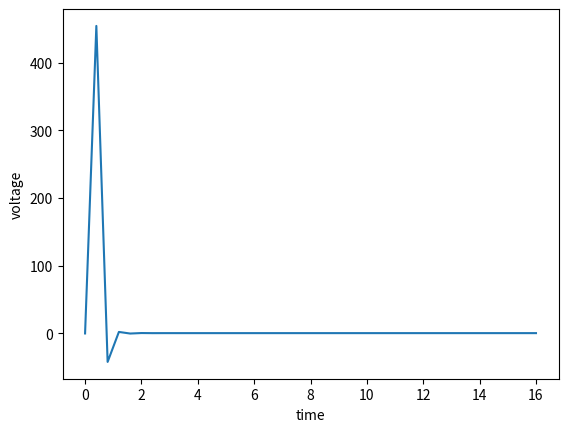

This figure's Python source:
import matplotlib.pyplot as plt
from math import exp

voltage = 0.0
initial_time = 0.0
stop_time = 16
time_step = .4
voltage_tol = 3
max_voltage = 8
resting_potential = 0.0

ena = 115.0
gna = 120.0
ek = -12.0
gk = 36.0
el = 10.6
gl = 0.3

injectionCurrent = 0
injectionStartTime = 0.0
injectionEndTime = 6.0
function_injection_value = []

new_time = [0.0]
new_voltage = [voltage]
new_current = [injectionCurrent]
new_injectiontime = [injectionCurrent]  # inital value is the static injectionCurrent value

new_alpha_n = [1.2]
new_beta_n = [1.3]
new_alpha_m = [1.4]
new_beta_m = [1.6]
new_alpha_h = [1.7]  # Na inactivation
new_beta_h = [1.4]
new_function_m_dot = [1.2]
new_function_n_dot = [1.4]
new_function_h_dot = [1.4]
new_function_m_infinity = [1.2]
new_function_n_infinity = [1.4]
new_function_h_infinity = [1.4]

new_ina = [2.0]
new_ik = [5.0]
new_il = [3.0]

dv_dt_value = [0.0]

hh_m = [0.4]

hh_n = [1.0]

hh_h = [1.0]


def function_voltage(rate_of_change, time_step,new_injectiontime):  # injectiontime
    function_voltage = ((rate_of_change * time_step) *new_injectiontime)
    new_voltage.append(function_voltage)

def rate_of_change(new_ina, new_ik, new_il, new_injectiontime):
    function_dv_dt = new_injectiontime - (new_ina + new_ik + new_il)
    dv_dt_value.append(function_dv_dt)

def alpha_n(volts):  # general formula, we'll specify the value within the update function
    function_alpha_n = (0.1 - (0.01 * volts / (exp(1 - (0.1 * volts)) - 1)))
    new_alpha_n.append(function_alpha_n)

def beta_n(volts):
    function_beta_n = 0.125 * exp((-1.0 * volts) / 80.0)
    new_beta_n.append(function_beta_n)


def alpha_m(volts):
    function_alpha_na = (2.5 - (0.1 * volts)) / (exp(2.5 - (0.1 * volts)) - 1)
    new_alpha_m.append(function_alpha_na)


def beta_m(volts):
    function_beta_na = 4 * exp((-1 * volts) / 18)
    new_beta_m.append(function_beta_na)


def alpha_h(volts):
    function_alpha_h = 0.07 * exp((0.1 * volts) / 20)
    new_alpha_h.append(function_alpha_h)


def beta_h(volts):
    function_beta_h = 1 / (exp(3.0 - (volts * 0.1)) + 1)
    new_beta_h.append(function_beta_h)


def m_dot(hh_alpha_m, hh_beta_m, m): # m = hh_m
    function_m_dot = (hh_alpha_m * (1 - m)) - (hh_beta_m * m)
    new_function_m_dot.append(function_m_dot)


def n_dot(hh_alpha_n, hh_beta_n, n):
    function_n_dot = (hh_alpha_n * (1 - n)) - (hh_beta_n * n)
    new_function_n_dot.append(function_n_dot)


def h_dot(hh_alpha_h, hh_beta_h, h):
    function_h_dot = (hh_alpha_h * (1 - h)) - (hh_beta_h * h)
    new_function_h_dot.append(function_h_dot)


def m_infinity(hh_alpha_m, hh_beta_m):
    function_m_infinity = hh_alpha_m / (hh_alpha_m + hh_beta_m)
    new_function_m_infinity.append(function_m_infinity)


def n_infinity(hh_alpha_n, hh_beta_n):
    function_n_infinity = hh_alpha_n / (hh_alpha_n + hh_beta_n)
    new_function_n_infinity.append(function_n_infinity)


def h_infinity(hh_alpha_h, hh_beta_h):
    function_h_infinity = hh_alpha_h / (hh_alpha_h + hh_beta_h)
    new_function_h_infinity.append(function_h_infinity)


def _hh_m(new_function_m_dot, new_function_m_infinity):
    function_hh_m = ((new_function_m_dot * new_function_m_infinity))
    hh_m.append(function_hh_m)


def _hh_n(new_function_n_dot, new_function_n_infinity):
    function_hh_n = ((new_function_n_dot - new_function_n_infinity))
    hh_n.append(function_hh_n)


def _hh_h(new_function_h_dot, new_function_h_infinity):
    function_hh_h = ((new_function_h_dot * new_function_h_infinity ))
    hh_h.append(function_hh_h)

def fx_ina(gna, hh_m, hh_h, new_voltage, ena):
    ina = gna * pow(hh_m, 3.0) * hh_h *(new_voltage - ena)
    new_ina.append(ina)


def fx_ik(gk, hh_n, new_voltage, ek):
    ik = (gk * pow(hh_n, 4) * (new_voltage - ek))
    new_ik.append(ik)


def fx_il(gl, new_voltage, el):
    il = ((gl * (new_voltage - el)))
    new_il.append(il)

def times(initial_time, new_time):  # updates the time value
    new_time.append(initial_time)


def current_injection(injectionStartTime, new_injectiontime): #update line 154

    new_injectiontime.append(injectionStartTime)


#while new_time[-1] >= injectionStartTime and new_time[-1] <= injectionEndTime:
 #   initial_time += time_step
#else:
 #   initial_time = 0


while initial_time <= stop_time:

    initial_time += time_step  # updates the time value
    times(initial_time, new_time)
  #  injectionStartTime = 1
    current_injection(injectionStartTime,
                   new_injectiontime)


    alpha_n(new_voltage[-1])  # volts = new_voltage[-1] because we are redefining that within this statement
    alpha_m(new_voltage[-1])
    alpha_h(new_voltage[-1])
    beta_n(new_voltage[-1])
    beta_m(new_voltage[-1])
    beta_h(new_voltage[-1])
    h_dot(new_alpha_h[-1], new_beta_h[-1], hh_h[-1])
    m_dot(new_alpha_m[-1], new_beta_m[-1], hh_m[-1])
    n_dot(new_alpha_n[-1], new_beta_n[-1], hh_n[-1])
    m_infinity(new_alpha_m[-1], new_beta_m[-1])
    n_infinity(new_alpha_n[-1], new_beta_n[-1])
    h_infinity(new_alpha_h[-1], new_beta_h[-1])

    fx_ina(gna, hh_m[-1], hh_h[-1], new_voltage[-1], ena)
    fx_ik(gk, hh_n[-1], new_voltage[-1], ek)
    fx_il(gl, new_voltage[-1], el)


    _hh_m(new_function_m_dot[-1], new_function_m_infinity[-1])
    _hh_n(new_function_n_dot[-1], new_function_n_infinity[-1])
    _hh_h(new_function_h_dot[-1], new_function_h_infinity[-1])


    function_voltage(dv_dt_value[-1], time_step, new_injectiontime[-1])  # calls

    rate_of_change(new_ina[-1], new_ik[-1], new_il[-1], new_injectiontime[-1])  # new_injectiontime


#print("new rate of change  " + str(dv_dt_value))

#print("hh_m " +str(hh_m))
#print("ina  " +str(new_ina))
#print ("n_dot" + str( new_function_n_dot))
#print ("m_dot" + str(new_function_m_dot))
#print ("h_dot" + str(new_function_h_dot))
#print ("m_infinity" + str(new_function_m_infinity))
#print ("times" + str(new_time))

print("voltage" + str(new_voltage))
print("rate of change " + str(dv_dt_value))
print ("time_step " +str(time_step))
print("injection" +str(new_injectiontime))
print ("times" + str(new_time))


plt.plot(new_time, dv_dt_value)
plt.xlabel('time')
plt.ylabel('voltage')

# plt.plot(new_time, new_voltage)
# plt.xlabel('time')
# plt.ylabel('voltage')
plt.show()
plt.savefig('Graph.png')